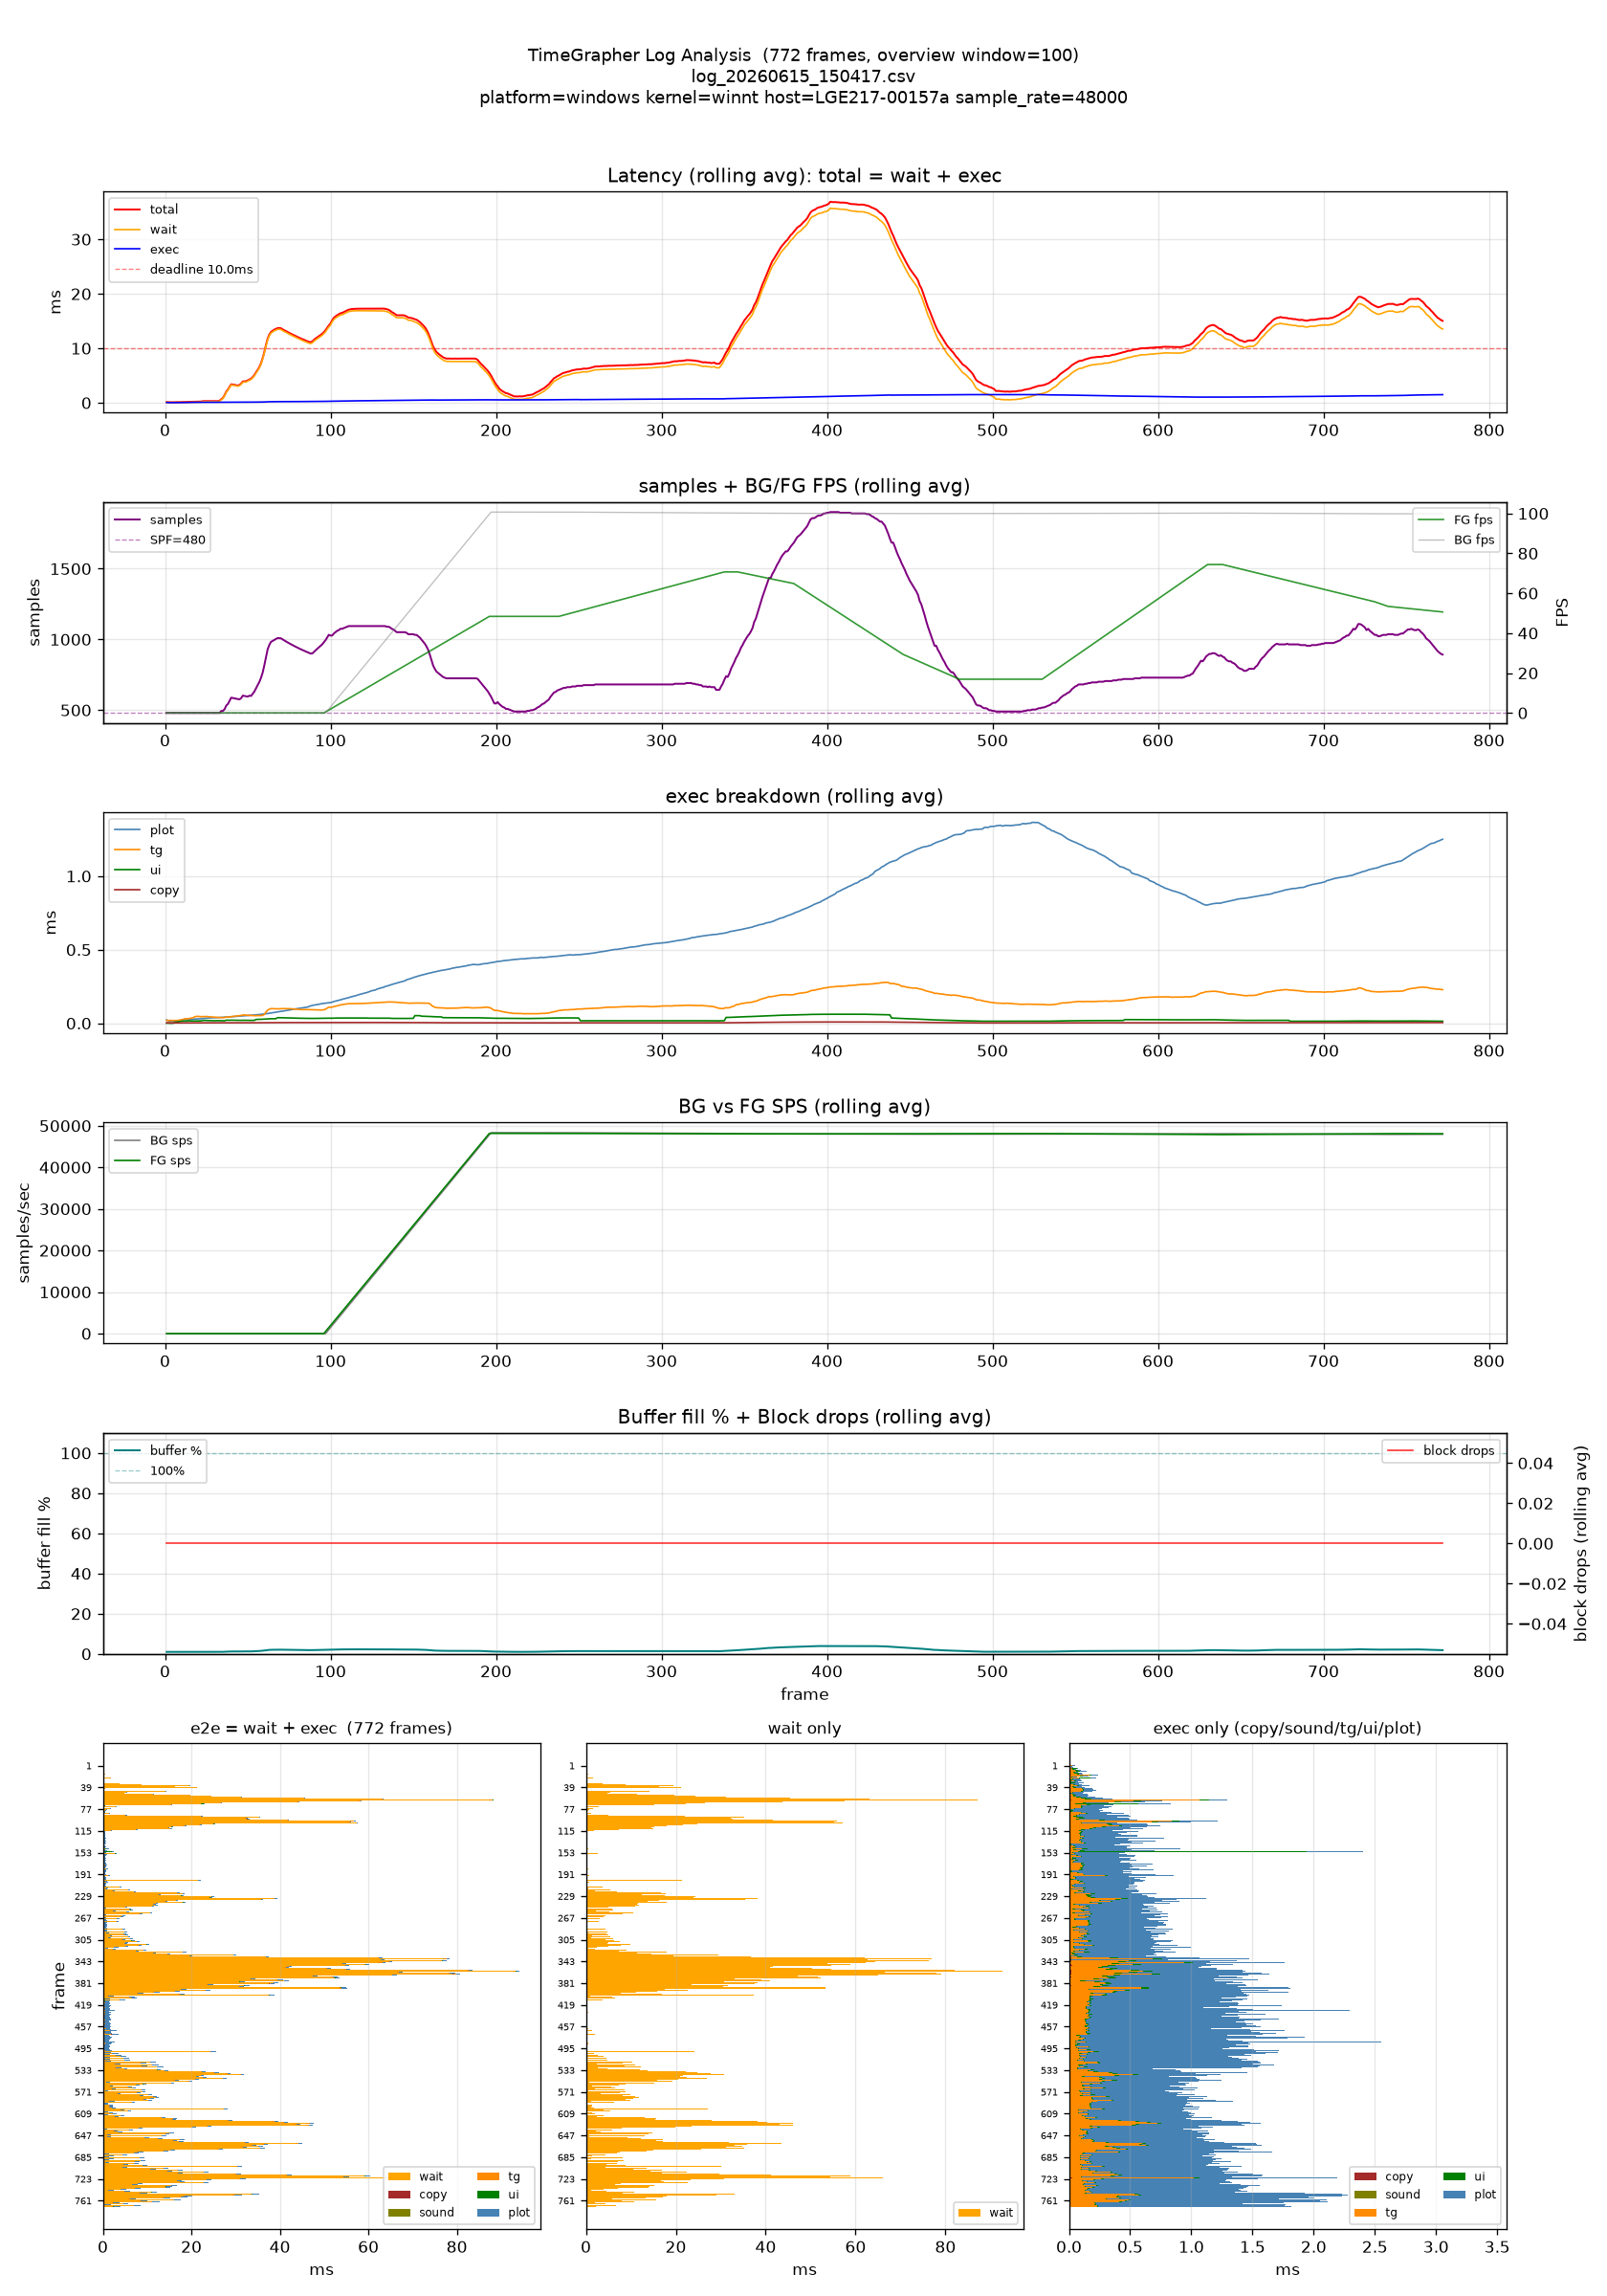

The data file committed next to this chart (first rows):
# platform=windows kernel=winnt host=LGE…
frame, samples, block_drops, buffer_pct, total_ms, wait_ms, exec_ms, copy_ms, sound_ms, tg_ms, ui_ms, plot_ms, bg_fps, bg_sps, bg_spf, fg_fps, fg_sps, fg_spf
1, 480, 0, 1.0, 0.147, 0.088, 0.059, 0.003, 0.000, 0.021, 0.001, 0.023, 0.0, 0.0, 0.0, 0.0, 0.0, 0.0
2, 480, 0, 1.0, 0.078, 0.052, 0.026, 0.002, 0.000, 0.013, 0.000, 0.010, 0.0, 0.0, 0.0, 0.0, 0.0, 0.0
3, 480, 0, 1.0, 0.084, 0.044, 0.040, 0.003, 0.000, 0.027, 0.000, 0.010, 0.0, 0.0, 0.0, 0.0, 0.0, 0.0
4, 480, 0, 1.0, 0.119, 0.085, 0.034, 0.002, 0.001, 0.015, 0.000, 0.016, 0.0, 0.0, 0.0, 0.0, 0.0, 0.0
5, 480, 0, 1.0, 0.096, 0.063, 0.033, 0.003, 0.000, 0.017, 0.000, 0.012, 0.0, 0.0, 0.0, 0.0, 0.0, 0.0
6, 480, 0, 1.0, 0.110, 0.035, 0.075, 0.002, 0.001, 0.020, 0.040, 0.011, 0.0, 0.0, 0.0, 0.0, 0.0, 0.0
7, 480, 0, 1.0, 0.294, 0.235, 0.059, 0.003, 0.000, 0.023, 0.018, 0.015, 0.0, 0.0, 0.0, 0.0, 0.0, 0.0
8, 480, 0, 1.0, 0.094, 0.040, 0.054, 0.002, 0.000, 0.020, 0.019, 0.013, 0.0, 0.0, 0.0, 0.0, 0.0, 0.0
9, 480, 0, 1.0, 0.150, 0.052, 0.098, 0.004, 0.001, 0.045, 0.022, 0.025, 0.0, 0.0, 0.0, 0.0, 0.0, 0.0
10, 480, 0, 1.0, 0.205, 0.042, 0.163, 0.002, 0.001, 0.033, 0.036, 0.090, 0.0, 0.0, 0.0, 0.0, 0.0, 0.0
11, 480, 0, 1.0, 0.287, 0.144, 0.143, 0.004, 0.000, 0.057, 0.029, 0.052, 0.0, 0.0, 0.0, 0.0, 0.0, 0.0
12, 480, 0, 1.0, 0.181, 0.055, 0.126, 0.003, 0.001, 0.072, 0.015, 0.034, 0.0, 0.0, 0.0, 0.0, 0.0, 0.0
13, 480, 0, 1.0, 0.129, 0.051, 0.078, 0.001, 0.001, 0.033, 0.015, 0.027, 0.0, 0.0, 0.0, 0.0, 0.0, 0.0
14, 480, 0, 1.0, 0.146, 0.043, 0.103, 0.002, 0.001, 0.040, 0.038, 0.022, 0.0, 0.0, 0.0, 0.0, 0.0, 0.0
15, 480, 0, 1.0, 0.228, 0.122, 0.106, 0.003, 0.000, 0.062, 0.010, 0.031, 0.0, 0.0, 0.0, 0.0, 0.0, 0.0
16, 480, 0, 1.0, 0.618, 0.502, 0.116, 0.002, 0.001, 0.065, 0.010, 0.036, 0.0, 0.0, 0.0, 0.0, 0.0, 0.0
17, 480, 0, 1.0, 0.252, 0.125, 0.127, 0.003, 0.000, 0.079, 0.010, 0.033, 0.0, 0.0, 0.0, 0.0, 0.0, 0.0
18, 480, 0, 1.0, 0.312, 0.073, 0.239, 0.006, 0.000, 0.158, 0.018, 0.055, 0.0, 0.0, 0.0, 0.0, 0.0, 0.0
19, 480, 0, 1.0, 0.371, 0.209, 0.162, 0.003, 0.001, 0.087, 0.023, 0.048, 0.0, 0.0, 0.0, 0.0, 0.0, 0.0
20, 480, 0, 1.0, 0.598, 0.483, 0.115, 0.007, 0.000, 0.054, 0.013, 0.041, 0.0, 0.0, 0.0, 0.0, 0.0, 0.0
21, 480, 0, 1.0, 0.115, 0.051, 0.064, 0.003, 0.000, 0.019, 0.009, 0.033, 0.0, 0.0, 0.0, 0.0, 0.0, 0.0
22, 480, 0, 1.0, 0.747, 0.629, 0.118, 0.002, 0.000, 0.021, 0.031, 0.062, 0.0, 0.0, 0.0, 0.0, 0.0, 0.0
23, 480, 0, 1.0, 1.912, 1.685, 0.227, 0.003, 0.001, 0.077, 0.092, 0.053, 0.0, 0.0, 0.0, 0.0, 0.0, 0.0
24, 480, 0, 1.0, 0.161, 0.072, 0.089, 0.003, 0.001, 0.021, 0.010, 0.054, 0.0, 0.0, 0.0, 0.0, 0.0, 0.0
25, 480, 0, 1.0, 0.605, 0.459, 0.146, 0.002, 0.000, 0.076, 0.012, 0.054, 0.0, 0.0, 0.0, 0.0, 0.0, 0.0
26, 480, 0, 1.0, 0.183, 0.084, 0.099, 0.002, 0.001, 0.011, 0.010, 0.075, 0.0, 0.0, 0.0, 0.0, 0.0, 0.0
27, 480, 0, 1.0, 0.260, 0.189, 0.071, 0.002, 0.001, 0.018, 0.009, 0.041, 0.0, 0.0, 0.0, 0.0, 0.0, 0.0
28, 480, 0, 1.0, 0.385, 0.275, 0.110, 0.003, 0.013, 0.030, 0.009, 0.054, 0.0, 0.0, 0.0, 0.0, 0.0, 0.0
29, 480, 0, 1.0, 0.157, 0.082, 0.075, 0.002, 0.000, 0.012, 0.009, 0.051, 0.0, 0.0, 0.0, 0.0, 0.0, 0.0
30, 480, 0, 1.0, 0.369, 0.300, 0.069, 0.002, 0.001, 0.011, 0.008, 0.047, 0.0, 0.0, 0.0, 0.0, 0.0, 0.0
31, 480, 0, 1.0, 0.410, 0.286, 0.124, 0.002, 0.000, 0.011, 0.039, 0.071, 0.0, 0.0, 0.0, 0.0, 0.0, 0.0
32, 480, 0, 1.0, 0.142, 0.061, 0.081, 0.002, 0.000, 0.019, 0.008, 0.051, 0.0, 0.0, 0.0, 0.0, 0.0, 0.0
33, 480, 0, 1.0, 3.851, 3.771, 0.080, 0.003, 0.000, 0.011, 0.009, 0.057, 0.0, 0.0, 0.0, 0.0, 0.0, 0.0
34, 960, 0, 2.0, 8.854, 8.748, 0.106, 0.015, 0.000, 0.023, 0.014, 0.053, 0.0, 0.0, 0.0, 0.0, 0.0, 0.0
35, 480, 0, 1.0, 8.752, 8.636, 0.116, 0.002, 0.001, 0.043, 0.009, 0.061, 0.0, 0.0, 0.0, 0.0, 0.0, 0.0
36, 960, 0, 2.0, 19.73, 19.56, 0.167, 0.004, 0.001, 0.064, 0.014, 0.082, 0.0, 0.0, 0.0, 0.0, 0.0, 0.0
37, 1440, 0, 3.0, 24.94, 24.53, 0.404, 0.007, 0.000, 0.181, 0.166, 0.049, 0.0, 0.0, 0.0, 0.0, 0.0, 0.0
38, 960, 0, 2.0, 16.32, 16.21, 0.105, 0.004, 0.000, 0.020, 0.015, 0.063, 0.0, 0.0, 0.0, 0.0, 0.0, 0.0
39, 1440, 0, 3.0, 21.29, 21.16, 0.130, 0.007, 0.000, 0.029, 0.022, 0.071, 0.0, 0.0, 0.0, 0.0, 0.0, 0.0
40, 1440, 0, 3.0, 22.67, 22.39, 0.288, 0.006, 0.000, 0.169, 0.037, 0.074, 0.0, 0.0, 0.0, 0.0, 0.0, 0.0
41, 480, 0, 1.0, 0.537, 0.343, 0.194, 0.002, 0.000, 0.102, 0.009, 0.080, 0.0, 0.0, 0.0, 0.0, 0.0, 0.0
42, 480, 0, 1.0, 1.850, 1.642, 0.208, 0.002, 0.001, 0.106, 0.010, 0.089, 0.0, 0.0, 0.0, 0.0, 0.0, 0.0
43, 480, 0, 1.0, 0.244, 0.042, 0.202, 0.002, 0.000, 0.110, 0.009, 0.079, 0.0, 0.0, 0.0, 0.0, 0.0, 0.0
44, 480, 0, 1.0, 0.323, 0.098, 0.225, 0.002, 0.001, 0.110, 0.009, 0.101, 0.0, 0.0, 0.0, 0.0, 0.0, 0.0
45, 480, 0, 1.0, 8.929, 8.720, 0.209, 0.002, 0.000, 0.114, 0.009, 0.083, 0.0, 0.0, 0.0, 0.0, 0.0, 0.0
46, 960, 0, 2.0, 14.27, 14.08, 0.191, 0.004, 0.001, 0.094, 0.015, 0.077, 0.0, 0.0, 0.0, 0.0, 0.0, 0.0
47, 1440, 0, 3.0, 21.83, 21.48, 0.355, 0.006, 0.000, 0.211, 0.044, 0.093, 0.0, 0.0, 0.0, 0.0, 0.0, 0.0
48, 480, 0, 1.0, 5.449, 5.328, 0.121, 0.002, 0.000, 0.023, 0.009, 0.086, 0.0, 0.0, 0.0, 0.0, 0.0, 0.0
49, 480, 0, 1.0, 4.898, 4.783, 0.115, 0.002, 0.000, 0.011, 0.008, 0.092, 0.0, 0.0, 0.0, 0.0, 0.0, 0.0
50, 480, 0, 1.0, 11.44, 11.33, 0.111, 0.002, 0.000, 0.010, 0.008, 0.090, 0.0, 0.0, 0.0, 0.0, 0.0, 0.0
51, 960, 0, 2.0, 11.48, 11.32, 0.156, 0.005, 0.000, 0.021, 0.016, 0.114, 0.0, 0.0, 0.0, 0.0, 0.0, 0.0
52, 480, 0, 1.0, 13.21, 13.06, 0.145, 0.002, 0.000, 0.013, 0.028, 0.101, 0.0, 0.0, 0.0, 0.0, 0.0, 0.0
53, 1440, 0, 3.0, 19.8, 19.64, 0.163, 0.006, 0.001, 0.031, 0.022, 0.102, 0.0, 0.0, 0.0, 0.0, 0.0, 0.0
54, 1440, 0, 3.0, 24.59, 24.43, 0.156, 0.006, 0.000, 0.029, 0.018, 0.103, 0.0, 0.0, 0.0, 0.0, 0.0, 0.0
55, 1920, 0, 4.0, 32.94, 32.4, 0.537, 0.016, 0.000, 0.052, 0.366, 0.102, 0.0, 0.0, 0.0, 0.0, 0.0, 0.0
56, 1920, 0, 4.0, 31.34, 31.12, 0.215, 0.009, 0.000, 0.047, 0.042, 0.116, 0.0, 0.0, 0.0, 0.0, 0.0, 0.0
57, 1920, 0, 4.0, 34.7, 34.47, 0.223, 0.009, 0.001, 0.064, 0.041, 0.108, 0.0, 0.0, 0.0, 0.0, 0.0, 0.0
58, 2400, 0, 5.0, 45.7, 45.42, 0.279, 0.011, 0.000, 0.083, 0.050, 0.133, 0.0, 0.0, 0.0, 0.0, 0.0, 0.0
59, 2880, 0, 6.0, 63.42, 63.07, 0.352, 0.014, 0.000, 0.114, 0.054, 0.170, 0.0, 0.0, 0.0, 0.0, 0.0, 0.0
... 713 more rows
